Run: headless pygame with SDL's dummy video driver; simulated clock (each Clock.tick advances the game by its frame time, no real sleeping); random seed 0; keys injected as events and as key.get_pressed() state; no mouse input.
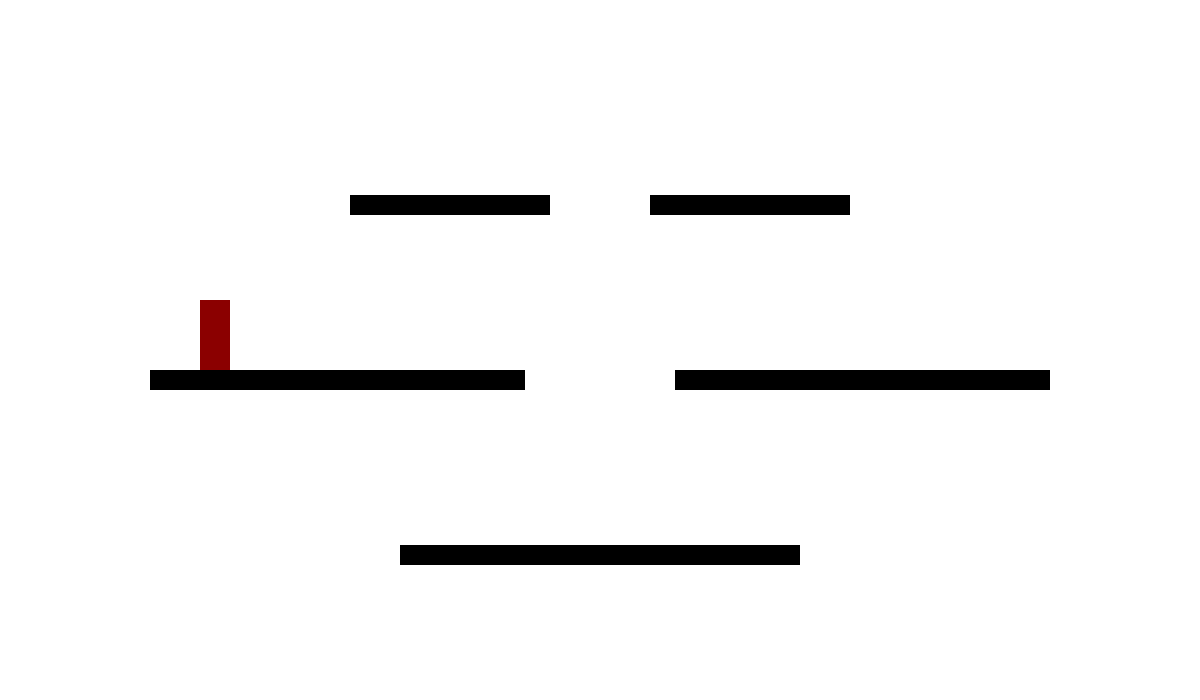
Frame 1 of 4 · flips 1–60 · no input
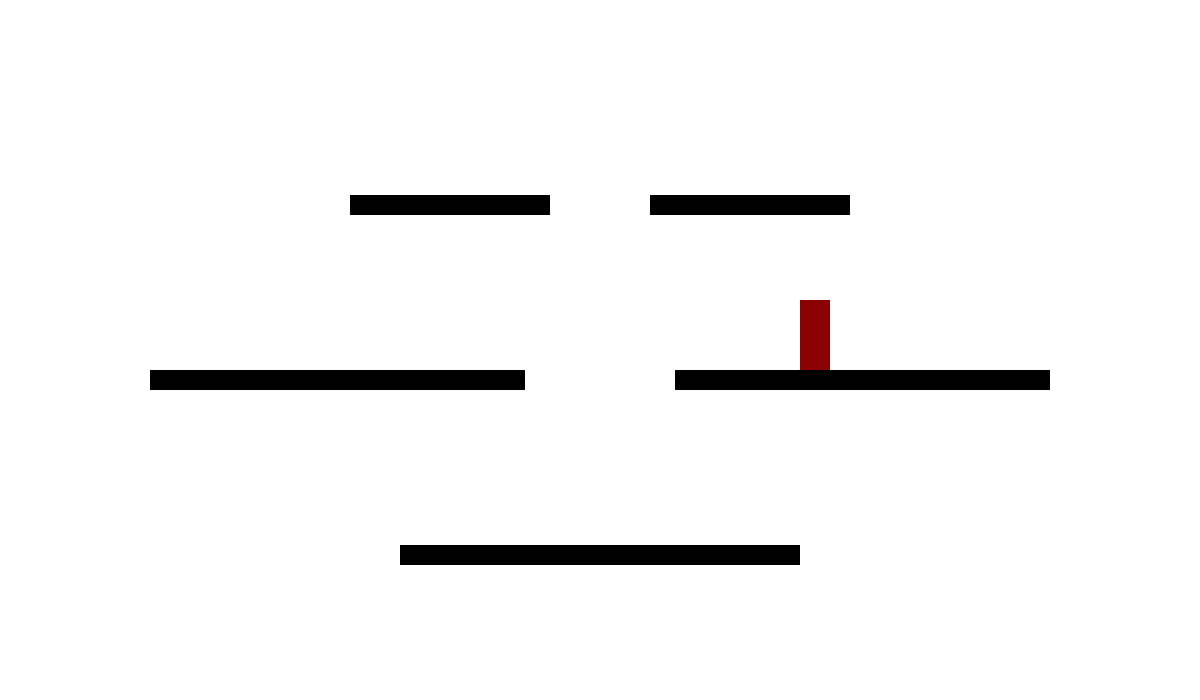
Frame 2 of 4 · flips 61–180 · tapped SPACE, RETURN · held RIGHT (→), D
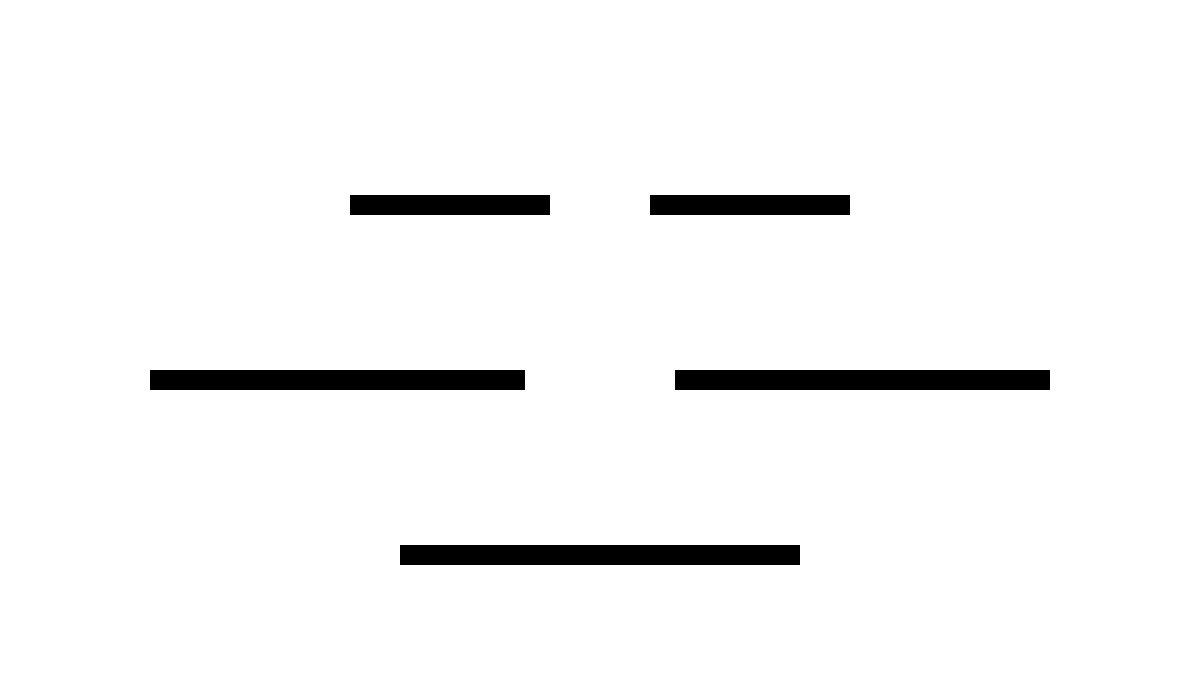
Frame 3 of 4 · flips 181–300 · held DOWN (↓), S
Frame 4 of 4 · flips 301–420 · held LEFT (←), A, UP (↑), W · screen same as frame 1, image omitted

The pygame program that drew these frames:

import pygame, sys


class Player():
    def __init__(self, x, y):
        self.x = x
        self.y = y
        self.surf = pygame.Surface((30, 70))
        self.surf.fill((139, 0, 0))
        self.rect = self.surf.get_rect()

    def update(self, pressed_keys):
        if pressed_keys[pygame.K_UP]:
            self.y -= 5
        if pressed_keys[pygame.K_DOWN]:
            self.y += 5
        if pressed_keys[pygame.K_LEFT]:
            self.x -= 5
        if pressed_keys[pygame.K_RIGHT]:
            self.x += 5


pygame.init()

screen = pygame.display.set_mode((1200, 700))
pygame.display.set_caption("Projet Personnel") # Name of game
clock = pygame.time.Clock()

# Players
player1 = Player(200, 300)

while True:
    for event in pygame.event.get():
        if event.type == pygame.QUIT:
            pygame.quit()
            sys.exit()

    # Background color
    screen.fill((255, 255, 255))

    # Platforms
    cl_pf = pygame.Surface((375, 20))
    cl_pf_rect = cl_pf.get_rect(topleft = (150, 370))
    screen.blit(cl_pf, cl_pf_rect)

    cr_pf = pygame.Surface((375, 20))
    cr_pf_rect = cr_pf.get_rect(topleft = (675, 370))
    screen.blit(cr_pf, cr_pf_rect)

    b_pf = pygame.Surface((400, 20))
    b_pf_rect = b_pf.get_rect(topleft = (400, 545))
    screen.blit(b_pf, b_pf_rect)

    tl_pf = pygame.Surface((200, 20))
    tl_pf_rect = tl_pf.get_rect(topleft = (350, 195))
    screen.blit(tl_pf, tl_pf_rect)

    tr_pf = pygame.Surface((200, 20))
    tl_pf_rect = tr_pf.get_rect(topleft = (650, 195))
    screen.blit(tr_pf, tl_pf_rect)

    # Display players
    pressed_keys = pygame.key.get_pressed()
    player1.update(pressed_keys)

    screen.blit(player1.surf, (player1.x, player1.y))

    pygame.display.update()
    clock.tick(60)
